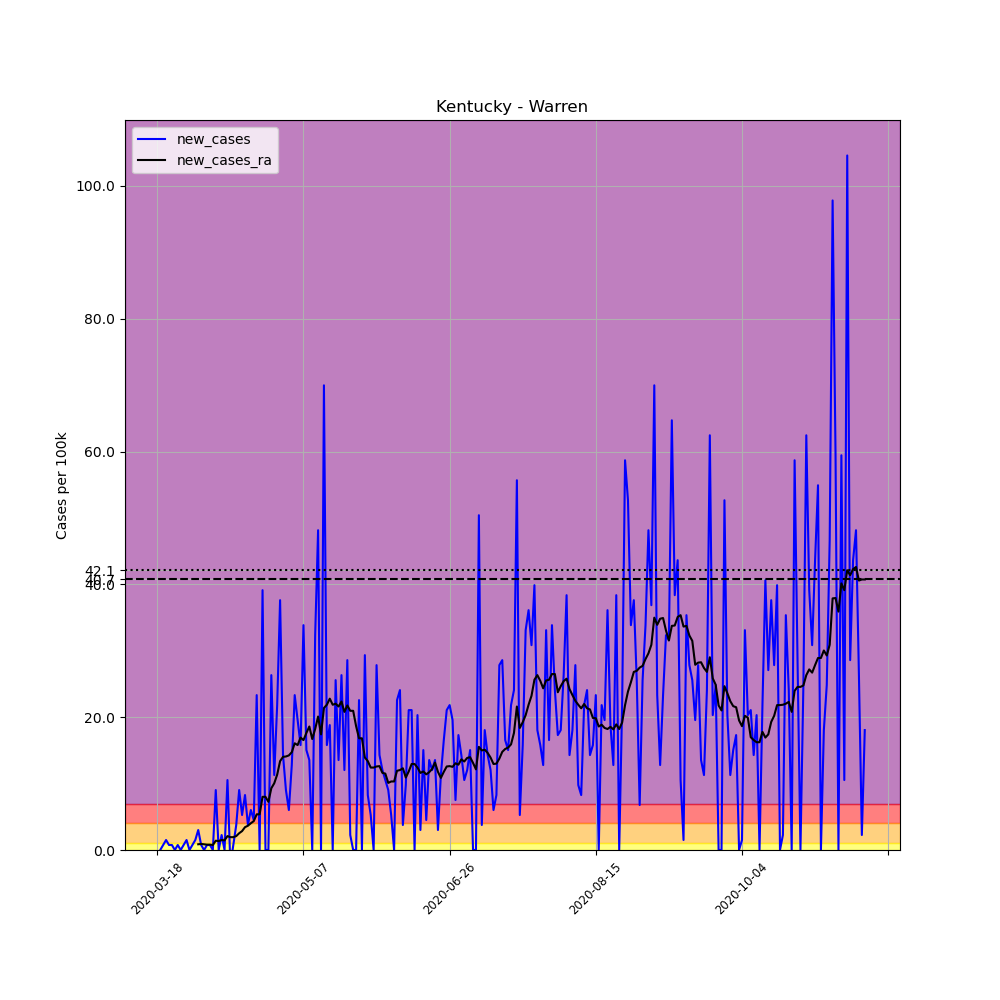

Values plotted in this chart, from the file beside it:
, date, county, state, fips, cases, deaths, COUNTY, STNAME, CTYNAME, POPESTIMATE2019, per_100k, new_cases, new_cases_ra
142208, 2020-03-18, Warren, Kentucky, 21227, 1, 0, 227, Kentucky, Warren, 132896, 0.7525, , 
142209, 2020-03-19, Warren, Kentucky, 21227, 1, 0, 227, Kentucky, Warren, 132896, 0.7525, 0.0, 
142210, 2020-03-20, Warren, Kentucky, 21227, 2, 0, 227, Kentucky, Warren, 132896, 1.505, 0.7525, 
142211, 2020-03-21, Warren, Kentucky, 21227, 4, 0, 227, Kentucky, Warren, 132896, 3.01, 1.505, 
142212, 2020-03-22, Warren, Kentucky, 21227, 5, 0, 227, Kentucky, Warren, 132896, 3.762, 0.7525, 
142213, 2020-03-23, Warren, Kentucky, 21227, 6, 0, 227, Kentucky, Warren, 132896, 4.515, 0.7525, 
142214, 2020-03-24, Warren, Kentucky, 21227, 6, 0, 227, Kentucky, Warren, 132896, 4.515, 0.0, 
142215, 2020-03-25, Warren, Kentucky, 21227, 7, 0, 227, Kentucky, Warren, 132896, 5.267, 0.7525, 
142216, 2020-03-26, Warren, Kentucky, 21227, 7, 0, 227, Kentucky, Warren, 132896, 5.267, 0.0, 
142217, 2020-03-27, Warren, Kentucky, 21227, 8, 0, 227, Kentucky, Warren, 132896, 6.02, 0.7525, 
142218, 2020-03-28, Warren, Kentucky, 21227, 10, 0, 227, Kentucky, Warren, 132896, 7.525, 1.505, 
142219, 2020-03-29, Warren, Kentucky, 21227, 10, 0, 227, Kentucky, Warren, 132896, 7.525, 0.0, 
142220, 2020-03-30, Warren, Kentucky, 21227, 11, 0, 227, Kentucky, Warren, 132896, 8.277, 0.7525, 
142221, 2020-03-31, Warren, Kentucky, 21227, 13, 0, 227, Kentucky, Warren, 132896, 9.782, 1.505, 
142222, 2020-04-01, Warren, Kentucky, 21227, 17, 0, 227, Kentucky, Warren, 132896, 12.79, 3.01, 0.86
142223, 2020-04-02, Warren, Kentucky, 21227, 18, 0, 227, Kentucky, Warren, 132896, 13.54, 0.7525, 0.9137
142224, 2020-04-03, Warren, Kentucky, 21227, 18, 0, 227, Kentucky, Warren, 132896, 13.54, 0.0, 0.86
142225, 2020-04-04, Warren, Kentucky, 21227, 19, 0, 227, Kentucky, Warren, 132896, 14.3, 0.7525, 0.8062
142226, 2020-04-05, Warren, Kentucky, 21227, 20, 0, 227, Kentucky, Warren, 132896, 15.05, 0.7525, 0.8062
142227, 2020-04-06, Warren, Kentucky, 21227, 20, 0, 227, Kentucky, Warren, 132896, 15.05, 0.0, 0.7525
142228, 2020-04-07, Warren, Kentucky, 21227, 32, 0, 227, Kentucky, Warren, 132896, 24.08, 9.03, 1.397
142229, 2020-04-08, Warren, Kentucky, 21227, 32, 0, 227, Kentucky, Warren, 132896, 24.08, 0.0, 1.344
142230, 2020-04-09, Warren, Kentucky, 21227, 35, 0, 227, Kentucky, Warren, 132896, 26.34, 2.257, 1.505
142231, 2020-04-10, Warren, Kentucky, 21227, 35, 0, 227, Kentucky, Warren, 132896, 26.34, 0.0, 1.451
142232, 2020-04-11, Warren, Kentucky, 21227, 49, 0, 227, Kentucky, Warren, 132896, 36.87, 10.53, 2.096
142233, 2020-04-12, Warren, Kentucky, 21227, 46, 0, 227, Kentucky, Warren, 132896, 34.61, -2.257, 1.935
142234, 2020-04-13, Warren, Kentucky, 21227, 47, 0, 227, Kentucky, Warren, 132896, 35.37, 0.7525, 1.935
142235, 2020-04-14, Warren, Kentucky, 21227, 52, 0, 227, Kentucky, Warren, 132896, 39.13, 3.762, 2.096
142236, 2020-04-15, Warren, Kentucky, 21227, 64, 0, 227, Kentucky, Warren, 132896, 48.16, 9.03, 2.526
142237, 2020-04-16, Warren, Kentucky, 21227, 71, 0, 227, Kentucky, Warren, 132896, 53.43, 5.267, 2.849
142238, 2020-04-17, Warren, Kentucky, 21227, 82, 0, 227, Kentucky, Warren, 132896, 61.7, 8.277, 3.44
142239, 2020-04-18, Warren, Kentucky, 21227, 87, 0, 227, Kentucky, Warren, 132896, 65.46, 3.762, 3.655
142240, 2020-04-19, Warren, Kentucky, 21227, 95, 0, 227, Kentucky, Warren, 132896, 71.48, 6.02, 4.031
142241, 2020-04-20, Warren, Kentucky, 21227, 101, 0, 227, Kentucky, Warren, 132896, 76, 4.515, 4.354
142242, 2020-04-21, Warren, Kentucky, 21227, 132, 0, 227, Kentucky, Warren, 132896, 99.33, 23.33, 5.375
142243, 2020-04-22, Warren, Kentucky, 21227, 132, 0, 227, Kentucky, Warren, 132896, 99.33, 0.0, 5.375
142244, 2020-04-23, Warren, Kentucky, 21227, 184, 0, 227, Kentucky, Warren, 132896, 138.5, 39.13, 8.008
142245, 2020-04-24, Warren, Kentucky, 21227, 184, 0, 227, Kentucky, Warren, 132896, 138.5, 0.0, 8.008
142246, 2020-04-25, Warren, Kentucky, 21227, 184, 0, 227, Kentucky, Warren, 132896, 138.5, 0.0, 7.256
142247, 2020-04-26, Warren, Kentucky, 21227, 219, 0, 227, Kentucky, Warren, 132896, 164.8, 26.34, 9.298
142248, 2020-04-27, Warren, Kentucky, 21227, 234, 0, 227, Kentucky, Warren, 132896, 176.1, 11.29, 10.05
142249, 2020-04-28, Warren, Kentucky, 21227, 263, 0, 227, Kentucky, Warren, 132896, 197.9, 21.82, 11.34
142250, 2020-04-29, Warren, Kentucky, 21227, 313, 1, 227, Kentucky, Warren, 132896, 235.5, 37.62, 13.38
142251, 2020-04-30, Warren, Kentucky, 21227, 332, 1, 227, Kentucky, Warren, 132896, 249.8, 14.3, 14.03
142252, 2020-05-01, Warren, Kentucky, 21227, 344, 1, 227, Kentucky, Warren, 132896, 258.8, 9.03, 14.08
142253, 2020-05-02, Warren, Kentucky, 21227, 352, 1, 227, Kentucky, Warren, 132896, 264.9, 6.02, 14.24
142254, 2020-05-03, Warren, Kentucky, 21227, 369, 1, 227, Kentucky, Warren, 132896, 277.7, 12.79, 14.73
142255, 2020-05-04, Warren, Kentucky, 21227, 400, 1, 227, Kentucky, Warren, 132896, 301, 23.33, 16.07
142256, 2020-05-05, Warren, Kentucky, 21227, 426, 1, 227, Kentucky, Warren, 132896, 320.6, 19.56, 15.8
142257, 2020-05-06, Warren, Kentucky, 21227, 447, 1, 227, Kentucky, Warren, 132896, 336.4, 15.8, 16.93
142258, 2020-05-07, Warren, Kentucky, 21227, 492, 2, 227, Kentucky, Warren, 132896, 370.2, 33.86, 16.55
142259, 2020-05-08, Warren, Kentucky, 21227, 512, 2, 227, Kentucky, Warren, 132896, 385.3, 15.05, 17.63
142260, 2020-05-09, Warren, Kentucky, 21227, 530, 2, 227, Kentucky, Warren, 132896, 398.8, 13.54, 18.6
142261, 2020-05-10, Warren, Kentucky, 21227, 530, 2, 227, Kentucky, Warren, 132896, 398.8, 0.0, 16.72
142262, 2020-05-11, Warren, Kentucky, 21227, 573, 2, 227, Kentucky, Warren, 132896, 431.2, 32.36, 18.22
142263, 2020-05-12, Warren, Kentucky, 21227, 637, 2, 227, Kentucky, Warren, 132896, 479.3, 48.16, 20.1
142264, 2020-05-13, Warren, Kentucky, 21227, 637, 2, 227, Kentucky, Warren, 132896, 479.3, 0.0, 17.41
142265, 2020-05-14, Warren, Kentucky, 21227, 730, 2, 227, Kentucky, Warren, 132896, 549.3, 69.98, 21.39
142266, 2020-05-15, Warren, Kentucky, 21227, 751, 2, 227, Kentucky, Warren, 132896, 565.1, 15.8, 21.88
142267, 2020-05-16, Warren, Kentucky, 21227, 776, 2, 227, Kentucky, Warren, 132896, 583.9, 18.81, 22.79
... 183 more rows
